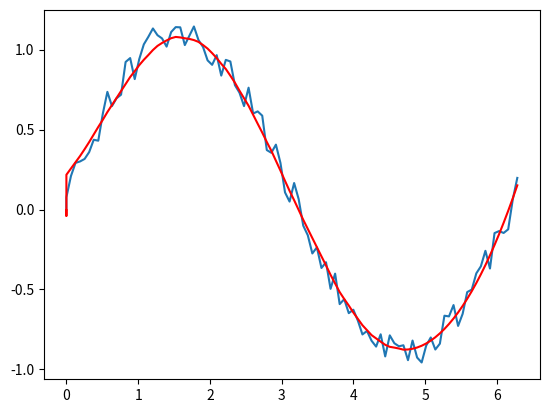

The script that saved this image:
import numpy as np
import matplotlib.pyplot as plt

from scipy.signal import savgol_filter

x = np.linspace(0,2*np.pi,100)
y = np.sin(x) + np.random.random(100) * 0.2

x = np.concatenate([[0]*50, x])
y = np.concatenate([[0]*50, y])

yhat = savgol_filter(y, 51, 3) # window size 51, polynomial order 3

plt.plot(x,y)
plt.plot(x,yhat, color='red')
plt.show()